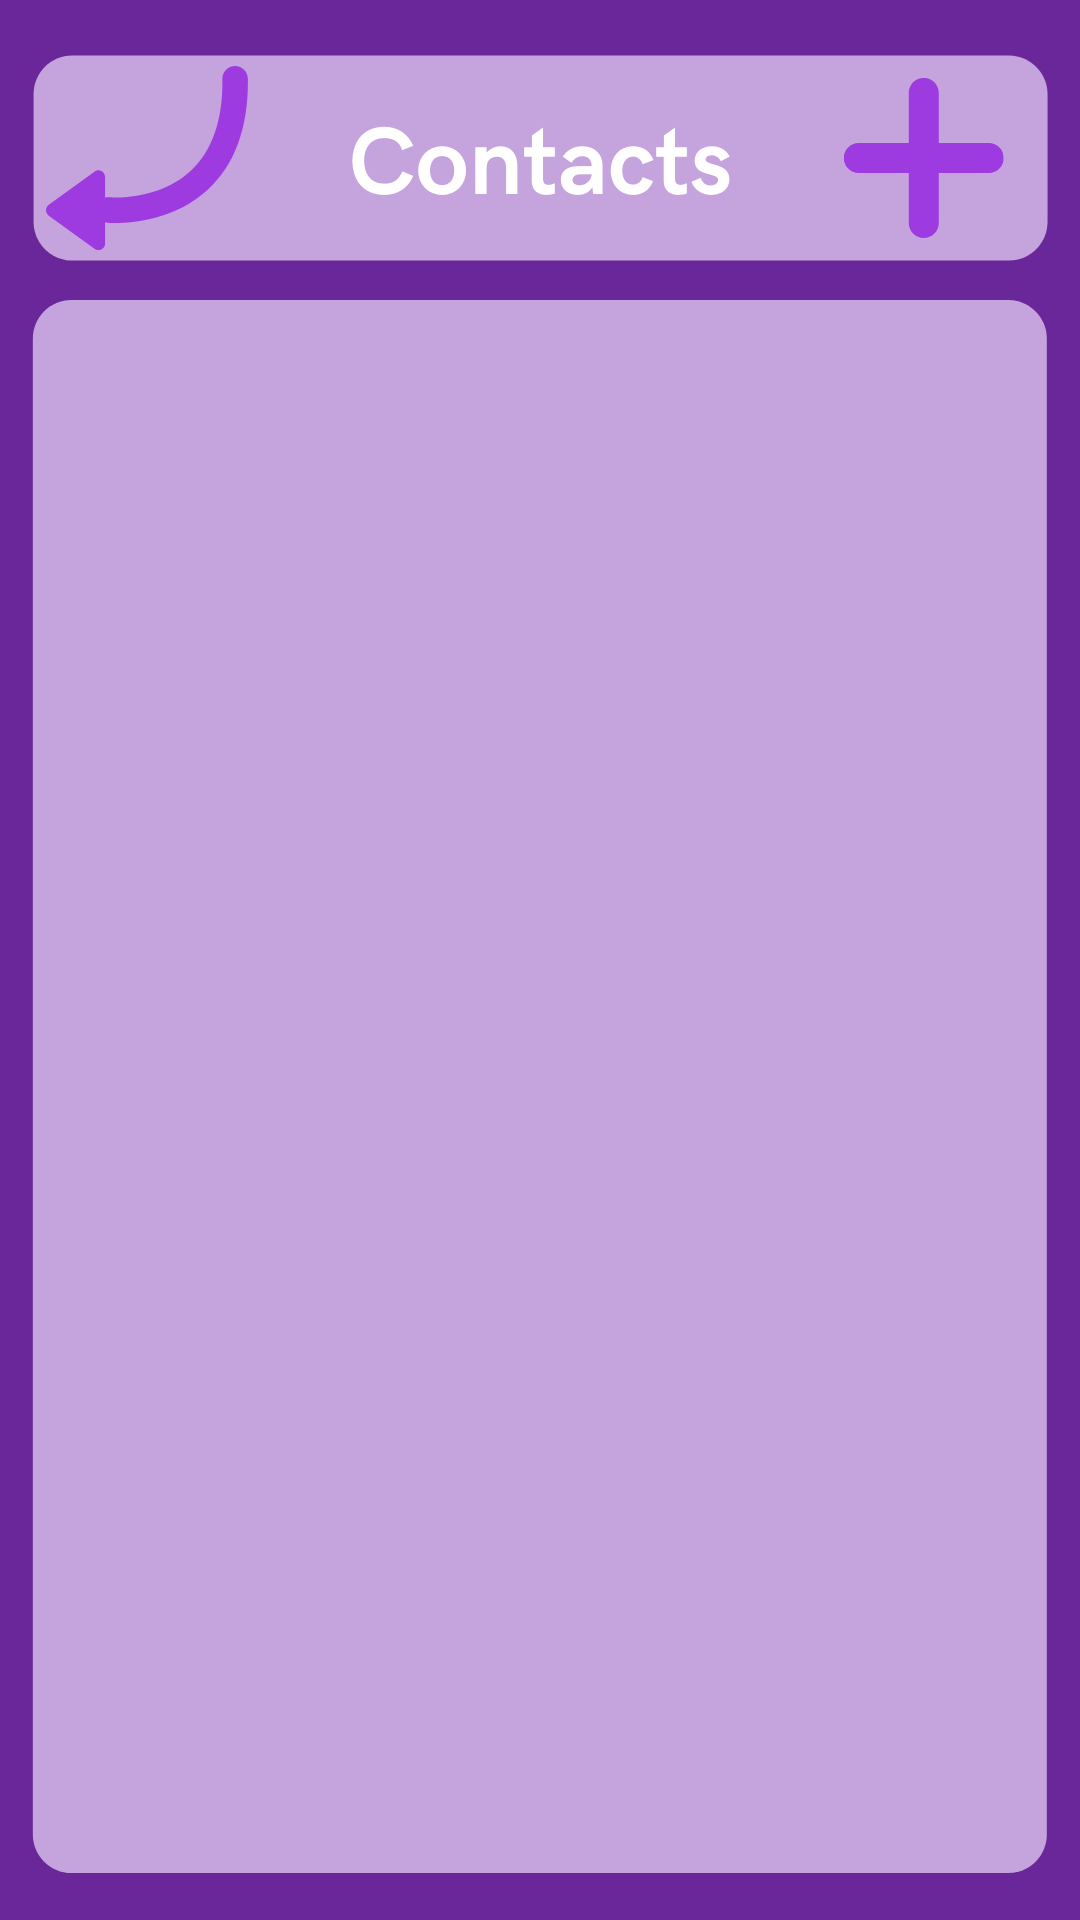

Reconstruct the res/layout file that produces this screen, plus the resources it refers to.
<!-- AndroidManifest.xml: application theme Theme.Medhacks2021 -->
<!-- res/layout/activity_contacts.xml -->
<?xml version="1.0" encoding="utf-8"?>
<androidx.constraintlayout.widget.ConstraintLayout xmlns:android="http://schemas.android.com/apk/res/android"
    xmlns:app="http://schemas.android.com/apk/res-auto"
    xmlns:tools="http://schemas.android.com/tools"
    android:layout_width="match_parent"
    android:layout_height="match_parent"
    android:background="@drawable/contacts"
    tools:context=".ContactsActivity">

    <Button
        android:id="@+id/contact_back_btn"
        android:layout_width="50dp"
        android:layout_height="74dp"
        android:background="#00FFFFFF"
        app:layout_constraintBottom_toTopOf="@+id/guideline2"
        app:layout_constraintStart_toStartOf="@+id/guideline3"
        app:layout_constraintTop_toTopOf="parent" />

    <ListView
        android:id="@+id/contacts_list"
        android:layout_width="0dp"
        android:layout_height="0dp"
        app:layout_constraintBottom_toTopOf="@+id/guideline4"
        app:layout_constraintEnd_toStartOf="@+id/guideline6"
        app:layout_constraintStart_toStartOf="@+id/guideline3"
        app:layout_constraintTop_toTopOf="@+id/guideline2"
        ></ListView>

    <androidx.constraintlayout.widget.Guideline
        android:id="@+id/guideline2"
        android:layout_width="wrap_content"
        android:layout_height="wrap_content"
        android:orientation="horizontal"
        app:layout_constraintGuide_percent="0.18"/>

    <androidx.constraintlayout.widget.Guideline
        android:id="@+id/guideline4"
        android:layout_width="wrap_content"
        android:layout_height="wrap_content"
        android:orientation="horizontal"
        app:layout_constraintGuide_percent="0.95"/>

    <androidx.constraintlayout.widget.Guideline
        android:id="@+id/guideline3"
        android:layout_width="wrap_content"
        android:layout_height="wrap_content"
        android:orientation="vertical"
        app:layout_constraintGuide_percent="0.09" />

    <androidx.constraintlayout.widget.Guideline
        android:id="@+id/guideline6"
        android:layout_width="wrap_content"
        android:layout_height="wrap_content"
        android:orientation="vertical"
        app:layout_constraintGuide_percent="0.91"/>

    <Button
        android:id="@+id/addcontact_btn"
        android:layout_width="73dp"
        android:layout_height="104dp"
        android:layout_marginTop="24dp"
        android:background="#00FFFFFF"
        app:layout_constraintBottom_toTopOf="@+id/guideline2"
        app:layout_constraintEnd_toStartOf="@+id/guideline6"
        app:layout_constraintTop_toTopOf="parent"
        app:layout_constraintVertical_bias="0.0" />
</androidx.constraintlayout.widget.ConstraintLayout>
<!-- resources referenced by this layout -->
<resources>
  <!-- drawable contacts: png bitmap (drawable, 32140 bytes) -->
  <style name="Theme.Medhacks2021" parent="Theme.MaterialComponents.DayNight.DarkActionBar">
          
          <item name="colorPrimary">@color/purple_500</item>
          <item name="colorPrimaryVariant">@color/purple_700</item>
          <item name="colorOnPrimary">@color/white</item>
          
          <item name="colorSecondary">@color/teal_200</item>
          <item name="colorSecondaryVariant">@color/teal_700</item>
          <item name="colorOnSecondary">@color/black</item>
          
          <item name="android:statusBarColor" tools:targetApi="l">?attr/colorPrimaryVariant</item>
          
      </style>
  <!-- not gathered from this repository: default colours our renderer supplied (Android Studio template values) -->
  <color name="purple_500">#FF6200EE</color>
  <color name="purple_700">#FF3700B3</color>
  <color name="teal_200">#FF03DAC5</color>
  <color name="teal_700">#FF018786</color>
  <color name="black">#FF000000</color>
  <color name="white">#FFFFFFFF</color>
</resources>
